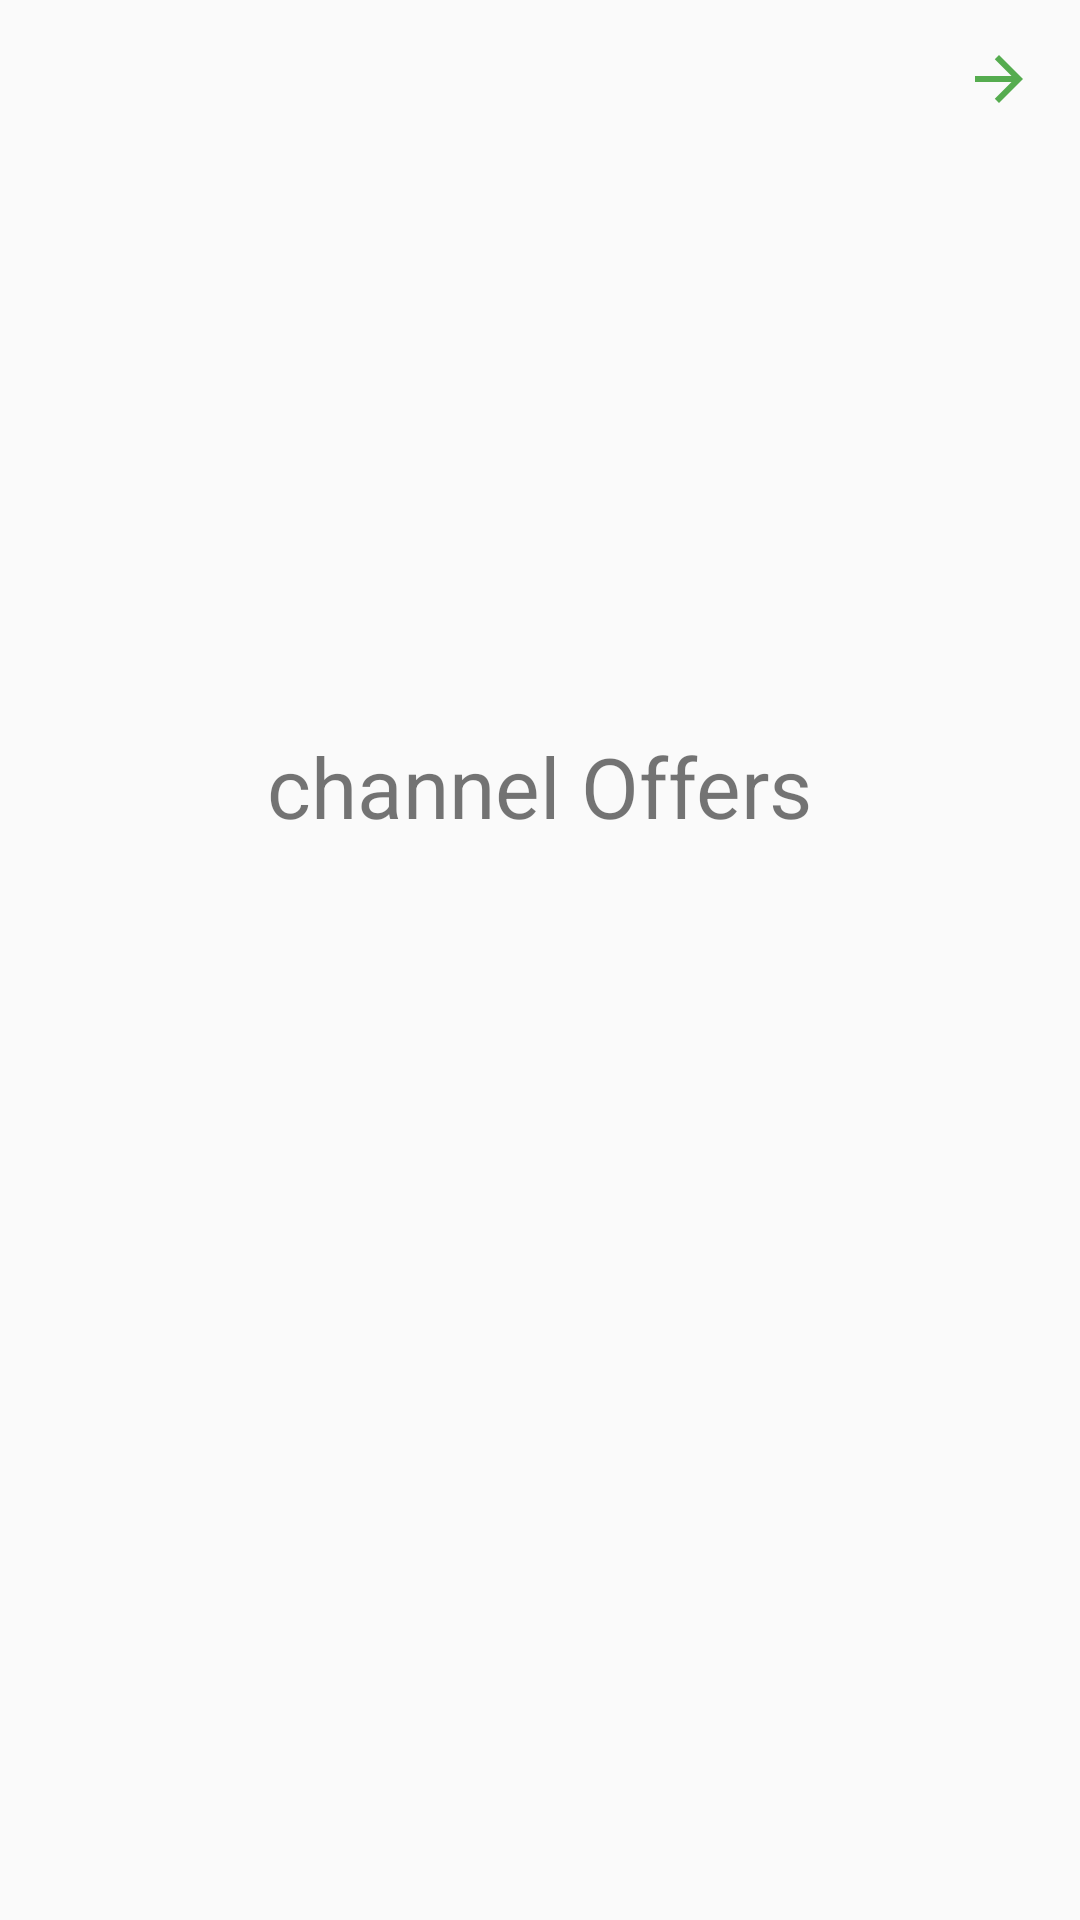

Reconstruct the res/layout file that produces this screen, plus the resources it refers to.
<!-- AndroidManifest.xml: application theme AppFullScreenTheme -->
<!-- res/layout/fragment_channel_offers.xml -->
<?xml version="1.0" encoding="utf-8"?>
<androidx.constraintlayout.widget.ConstraintLayout xmlns:android="http://schemas.android.com/apk/res/android"
    xmlns:tools="http://schemas.android.com/tools"
    android:layout_width="match_parent"
    android:layout_height="match_parent"
    xmlns:app="http://schemas.android.com/apk/res-auto"
    tools:context=".channel_offers">

    <ImageView
        android:id="@+id/forowardOffers"
        android:layout_width="wrap_content"
        android:layout_height="wrap_content"
        android:src="@drawable/ic_arrow_forward"
        app:layout_constraintBottom_toBottomOf="parent"
        app:layout_constraintEnd_toEndOf="parent"
        app:layout_constraintHorizontal_bias="0.955"
        app:layout_constraintStart_toStartOf="parent"
        app:layout_constraintTop_toTopOf="parent"
        app:layout_constraintVertical_bias="0.023" />


    <TextView
        android:layout_width="wrap_content"
        android:layout_height="wrap_content"
        android:text="@string/channeloffers"
        android:textSize="28sp"
        app:layout_constraintBottom_toBottomOf="parent"
        app:layout_constraintEnd_toEndOf="parent"
        app:layout_constraintStart_toStartOf="parent"
        app:layout_constraintTop_toTopOf="parent"
        app:layout_constraintVertical_bias="0.404" />



</androidx.constraintlayout.widget.ConstraintLayout>
<!-- resources referenced by this layout -->
<resources>
  <!-- drawable ic_arrow_forward (drawable) -->
  <vector android:autoMirrored="true" android:height="24dp"
      android:tint="#55AC4F" android:viewportHeight="24"
      android:viewportWidth="24" android:width="24dp" xmlns:android="http://schemas.android.com/apk/res/android">
      <path android:fillColor="@android:color/white" android:pathData="M12,4l-1.41,1.41L16.17,11H4v2h12.17l-5.58,5.59L12,20l8,-8z"/>
  </vector>
  <string name="channeloffers">channel Offers</string>
  <style name="AppFullScreenTheme" parent="Theme.AppCompat.Light.NoActionBar">
          <item name="android:windowNoTitle">true</item>
          <item name="android:windowActionBar">false</item>
          <item name="android:windowFullscreen">true</item>
          <item name="android:windowContentOverlay">@null</item>
      </style>
</resources>
